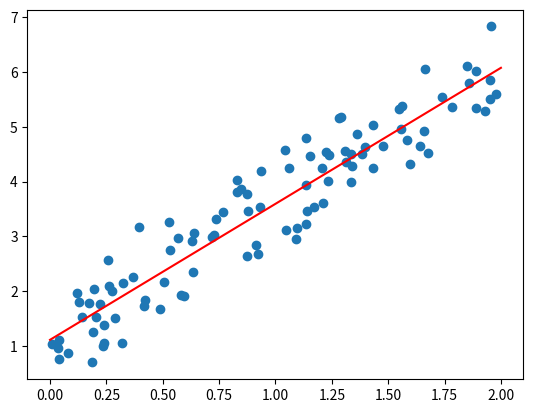

The matplotlib source for this figure:
import pandas as pd
import numpy as np
import matplotlib.pyplot as plt
import tqdm as tm
from itertools import islice
# 产生数据
# 设置随机种子以确保结果可复现
np.random.seed(0)
# 样本数量
n_samples = 100
# 自变量X（特征），这里我们简单地使用了一个线性递增的序列，并添加了一些随机噪声
X = 2 * np.random.rand(1, n_samples)  # 生成0到2之间的随机数
# 真实参数
true_coef = 2.5
true_intercept = 1.0
# 因变量Y（目标），根据真实参数和自变量X计算得到，并添加一些随机噪声
# + np.random.randn(n_samples, 1) * 0.5
Y = true_coef * X.squeeze() + true_intercept + np.random.randn(1, n_samples)*0.5
X, Y = X.squeeze(), Y.squeeze()
print(np.shape(X), np.shape(Y))

# print(X[:5], Y, sep="\n")


def J(w, x, b, y, m): return 1/(2*m)*sum((hat(w, x, b)-y)**2)
def hat(w, x, b): return w*x+b
def dw(x, y, w, b, m): return 1/m*sum((hat(w, x, b)-y)*x)
def db(x, y, w, b, m): return 1/m*sum((hat(w, x, b)-y))


def batched(iterable, n):
    # batched('ABCDEFG', 3) → ABC DEF G
    if n < 1:
        raise ValueError('n must be at least one')
    iterator = iter(iterable)
    while batch := tuple(islice(iterator, n)):
        yield batch


f, w, b, m = 1, 0, 0, n_samples
a = f
trace = []
turns = 10000
batches = 100
for i in tm.trange(turns):
    a = f/(np.log(i+np.e))
    residual = J(w, X, b, Y, m)
    w, b = w-a*dw(X, Y, w, b, m), b-a*db(X, Y, w, b, m)
    trace.append([i, w, b, a, residual])
for i in batched(trace, batches):
    print(*i[-1])


flag = 1
if flag:
    plt.scatter(X, Y)
    # for i, w, b,a, residual in trace:
    #     if i % 100 == 0:
    #         plt.plot([i for i in np.linspace(0, 2, turns//batches)],
    #                  [w*i+b for i in np.linspace(0, 2, turns//batches)])

    plt.plot([i for i in np.linspace(0, 2, 100)],
            [w*i+b for i in np.linspace(0, 2, 100)],color="red")
    plt.show()
